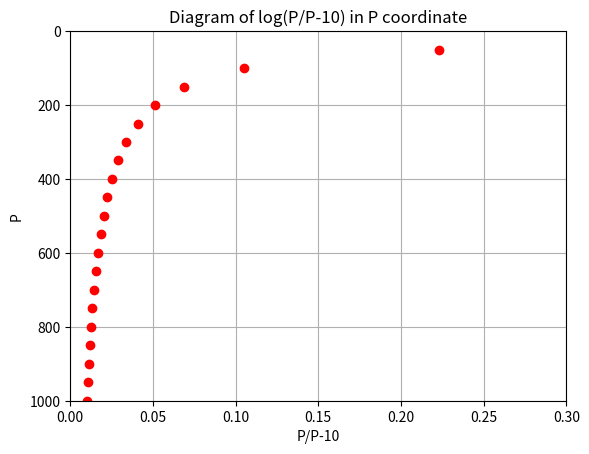

Source code (Python):
import numpy as np
import matplotlib.pyplot as plt
p1 = np.array([np.linspace(1000,50,20)],dtype=float)
p2 = p1 - 10
print(np.log(p1/p2),p1)
plt.plot(np.log(p1/p2),p1,'ro')
plt.xlim(0,0.3)
plt.ylim(1000,0)
plt.title('Diagram of log(P/P-10) in P coordinate')
plt.xlabel('P/P-10')
plt.ylabel('P')
plt.grid()
plt.show()